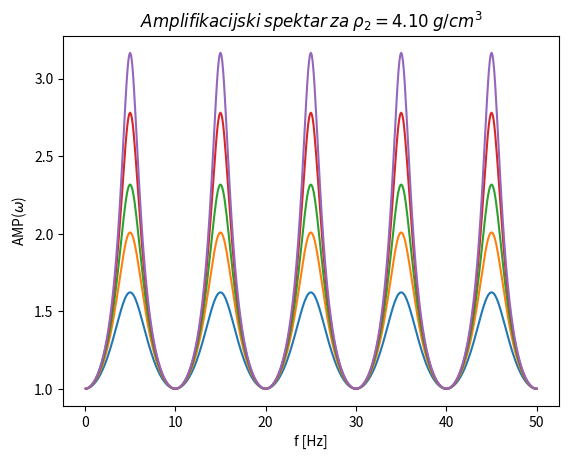

Python code for this plot:
import matplotlib.pyplot as plt
import numpy as np
import math

# constant values
H1 = 20
beta1 = 400
beta2 = 800
rho1 = 2.59
f = np.linspace(0.1, 50, num=500)

# variations of density in layer 2
rho2 = [2.1, 2.6, 3, 3.6, 4.1]

# amplification spectrum
AMP = []
for r2 in rho2:
    amp = []
    for i in range (0, len(f)):
        omega = 2 * np.pi * f[i]
        k1 = omega / beta1
        S1 = k1 * H1
        alpha1 = (rho1 * beta1) / (r2 * beta2)
        x2 = math.cos(S1)
        y2 = alpha1 * math.sin(S1)
        amp.append((x2**2 + y2**2)**(-0.5))
    AMP.append(amp)

# plots
i = 0
for amp in AMP:
    plt.title("$Amplifikacijski$ $spektar$ $za$ $\\rho_{2} = %.2f$ $g/cm^{3}$" %rho2[i])
    plt.xlabel("f [Hz]")
    plt.ylabel("AMP($\omega$)")
    plt.plot(f,np.array(amp))
    plt.show()
    i = i+1